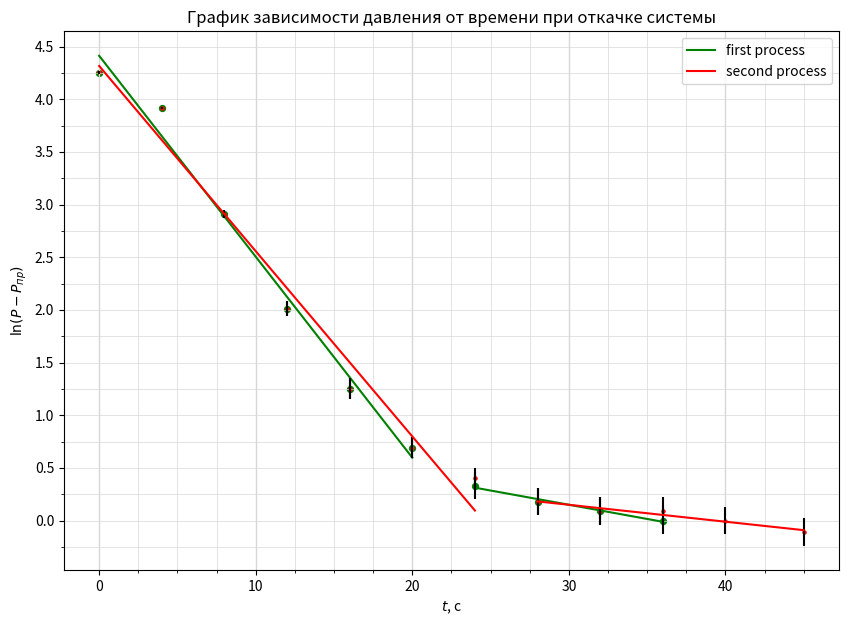

Here is the Python script that generated this plot:
import numpy as np
import matplotlib.pyplot as plt
from matplotlib.ticker import MultipleLocator

plt.figure(figsize=(10,7))  #Размер изображения
plt.title('График зависимости давления от времени при откачке системы') # Заголовок

# ============================================
# first process, befor izlom

x = [0, 4, 8, 12, 16, 20] # Координата x
y = [4.25, 3.92, 2.91, 2.01, 1.25, 0.69] # Координата y

plt.scatter(x, y, s=18, c='green')  # Экспериментальные точки на графике

plt.xlabel('$t$, c') # Подпись абсцисс
plt.ylabel(r'$\ln (P-P_{пр})$') # Подпись ординат

yerr = [0.01, 0.01, 0.04, 0.07, 0.1, 0.1]  # Погрешность по y
xerr = [0 for _x in x] # Погрешность по x
plt.errorbar(x, y, xerr=xerr, yerr=yerr, fmt=" ", color='k')

p = np.polyfit(x, y, deg=1) # Построение кривой по мнк
p_f = np.poly1d(p)
line1, = plt.plot(x, p_f(x), label="first process", c="green")
print(p_f)

# ============================================
# first process, after izlom

x = [24, 28, 32, 36]
y = [0.33, 0.18, 0.09, 0]

plt.scatter(x, y, s=18, c='green')  # Экспериментальные точки на графике

yerr = [0.13 for _y in y]  # Погрешность по y
xerr = [0 for _x in x] # Погрешность по x
plt.errorbar(x, y, xerr=xerr, yerr=yerr, fmt=" ", color='k')

p = np.polyfit(x, y, deg=1) # Построение кривой по мнк
p_f = np.poly1d(p)
plt.plot(x, p_f(x), c="green")
print(p_f)

# ============================================
# second process, befor izlom

x = [0, 4, 8, 12, 16, 20, 24]
y = [4.26, 3.92, 2.91, 2.01, 1.25, 0.69, 0.4]

plt.scatter(x, y, s=5, c='red')  # Экспериментальные точки на графике

yerr = [0.01, 0.01, 0.04, 0.07, 0.1, 0.1, 0.1]  # Погрешность по y
xerr = [0 for _x in x] # Погрешность по x
plt.errorbar(x, y, xerr=xerr, yerr=yerr, fmt=" ", color='k')

p = np.polyfit(x, y, deg=1) # Построение кривой по мнк
p_f = np.poly1d(p)
line2, = plt.plot(x, p_f(x), c="red", label="second process")
print(p_f)

# ============================================
# second process, after izlom

x = [28, 32, 36, 40, 45]
y = [0.18, 0.09, 0.09, 0, -0.11]

plt.scatter(x, y, s=5, c='red')  # Экспериментальные точки на графике

yerr = [0.13 for _y in y]  # Погрешность по y
xerr = [0 for _x in x] # Погрешность по x
plt.errorbar(x, y, xerr=xerr, yerr=yerr, fmt=" ", color='k')

p = np.polyfit(x, y, deg=1) # Построение кривой по мнк
p_f = np.poly1d(p)
line2, = plt.plot(x, p_f(x), c="red", label="second process")
print(p_f)

# ===========================================

DP = 2
ax = plt.gca()

## Характеристики сетки

ax.legend(handles=[line1, line2])

ax.xaxis.set_minor_locator(MultipleLocator(2.5))
ax.xaxis.set_major_locator(MultipleLocator(10))
ax.yaxis.set_minor_locator(MultipleLocator(0.25))
ax.yaxis.set_major_locator(MultipleLocator(0.5))
ax.xaxis.grid(True,'major',linewidth=2/DP,linestyle='-',color='#d7d7d7')
ax.xaxis.grid(True,'minor',linewidth=1/DP,linestyle='-',color='#d7d7d7')
ax.yaxis.grid(True,'major',linewidth=1/DP,linestyle='-',color='#d7d7d7')
ax.yaxis.grid(True,'minor',linewidth=1/DP,linestyle='-',color='#d7d7d7',zorder=0)

plt.savefig("otkachka.png")